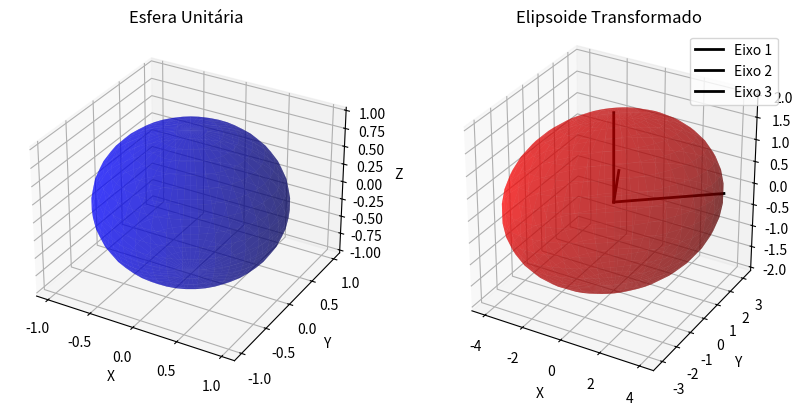

Write the Python code that produced this figure.
import numpy as np
import matplotlib.pyplot as plt
from mpl_toolkits.mplot3d import Axes3D

# Definição da matriz de inércia tridimensional (exemplo)
I = np.array([[4, 1, 0],  # Ixx, Ixy, Ixz
              [1, 3, 0],  # Ixy, Iyy, Iyz
              [0, 0, 2]]) # Ixz, Iyz, Izz

# Cálculo dos valores próprios (momentos principais de inércia) e vetores próprios (eixos principais)
eigvals, eigvecs = np.linalg.eig(I)

# Criação da esfera unitária (malha de pontos)
theta = np.linspace(0, np.pi, 20)  # Ângulo polar
phi = np.linspace(0, 2*np.pi, 40)  # Ângulo azimutal
theta, phi = np.meshgrid(theta, phi)

# Coordenadas da esfera unitária
x = np.sin(theta) * np.cos(phi)
y = np.sin(theta) * np.sin(phi)
z = np.cos(theta)

# Transformação da esfera pela matriz de inércia
sphere = np.array([x.flatten(), y.flatten(), z.flatten()])  # Vetores coluna de coordenadas
ellipsoid = I @ sphere  # Multiplicação matricial

# Extração das novas coordenadas
x_transf = ellipsoid[0].reshape(x.shape)
y_transf = ellipsoid[1].reshape(y.shape)
z_transf = ellipsoid[2].reshape(z.shape)

# Configuração da figura 3D
fig = plt.figure(figsize=(10, 5))

# Subplot da esfera original
ax1 = fig.add_subplot(121, projection='3d')
ax1.plot_surface(x, y, z, color='b', alpha=0.5)
ax1.set_title("Esfera Unitária")
ax1.set_xlabel("X")
ax1.set_ylabel("Y")
ax1.set_zlabel("Z")

# Subplot do elipsoide transformado
ax2 = fig.add_subplot(122, projection='3d')
ax2.plot_surface(x_transf, y_transf, z_transf, color='r', alpha=0.5)

# Adiciona os vetores próprios (eixos principais do elipsoide)
for i in range(3):
    vec = eigvecs[:, i] * eigvals[i]  # Escalando os vetores pelos valores próprios
    ax2.plot([0, vec[0]], [0, vec[1]], [0, vec[2]], 'k', lw=2, label=f"Eixo {i+1}")

ax2.set_title("Elipsoide Transformado")
ax2.set_xlabel("X")
ax2.set_ylabel("Y")
ax2.set_zlabel("Z")
ax2.legend()
ax2.set_box_aspect([1,1,1])  # Mantém a proporção correta dos eixos

plt.show()
